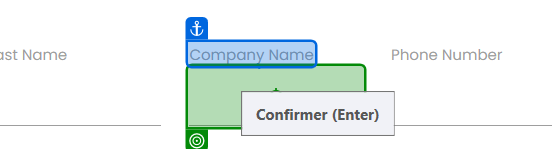
Task: Saisie de données dans un site web dynamique (https://rpachallenge.com/)
Workflow: InputFormsChallenge

Step 1: type "[CurrentRow.Item("Company Name").ToString()]" into the text box in window 'Rpa Challenge' (msedge.exe)

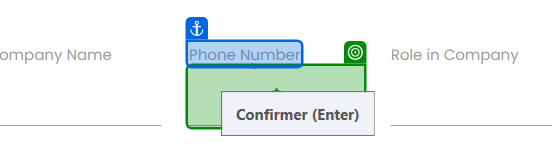
Step 2: type "[CurrentRow.Item("Phone Number").ToString()]" into the text box in window 'Rpa Challenge' (msedge.exe)

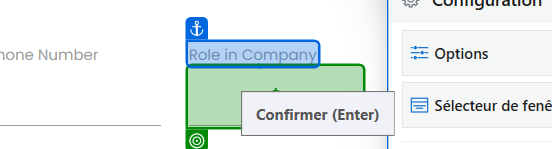
Step 3: type "[CurrentRow.Item("Role in Company").ToString()]" into the text box 'Nig6V' in window 'Rpa Challenge' (msedge.exe)

Step 4: type "[CurrentRow.Item("Address").ToString()]" into the text box in window 'Rpa Challenge' (msedge.exe) (no picture)

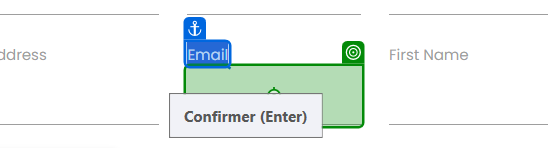
Step 5: type "[CurrentRow.Item("Email").ToString()]" into the text box in window 'Rpa Challenge' (msedge.exe)

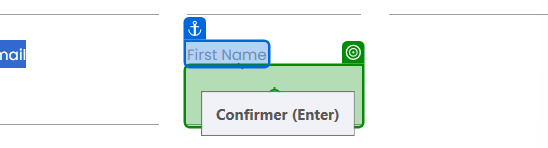
Step 6: type "[CurrentRow.Item("First Name").ToString()]" into the text box in window 'Rpa Challenge' (msedge.exe)
